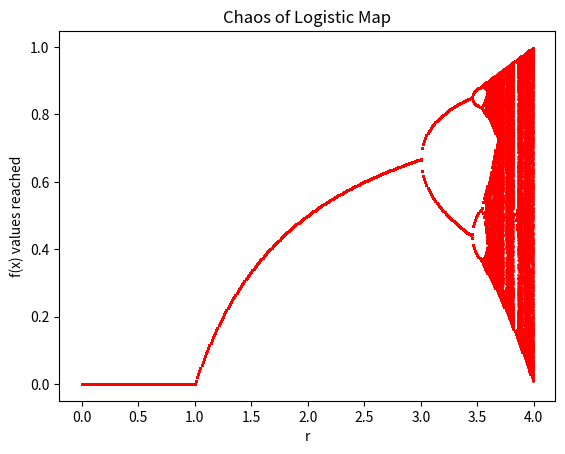

Write Python code to recreate this figure.
#bifurcation diagram for logistic map
import numpy as np
import matplotlib.pyplot as plt

def f(r,x):
	return r*x*(1-x)

rVec=np.arange(0,4,0.01)
T=int(1e4)
x0=0.25
rVal=[]
for i in rVec:
	x=x0
	for j in range(T):
		x=f(i,x)
		if(j>9000):
			rVal.append([i,x])
rVal=np.array(rVal)
plt.plot(rVal[:,0],rVal[:,1],'r.',markersize=1)
plt.xlabel('r')
plt.ylabel('f(x) values reached')
plt.title('Chaos of Logistic Map')
plt.show()
